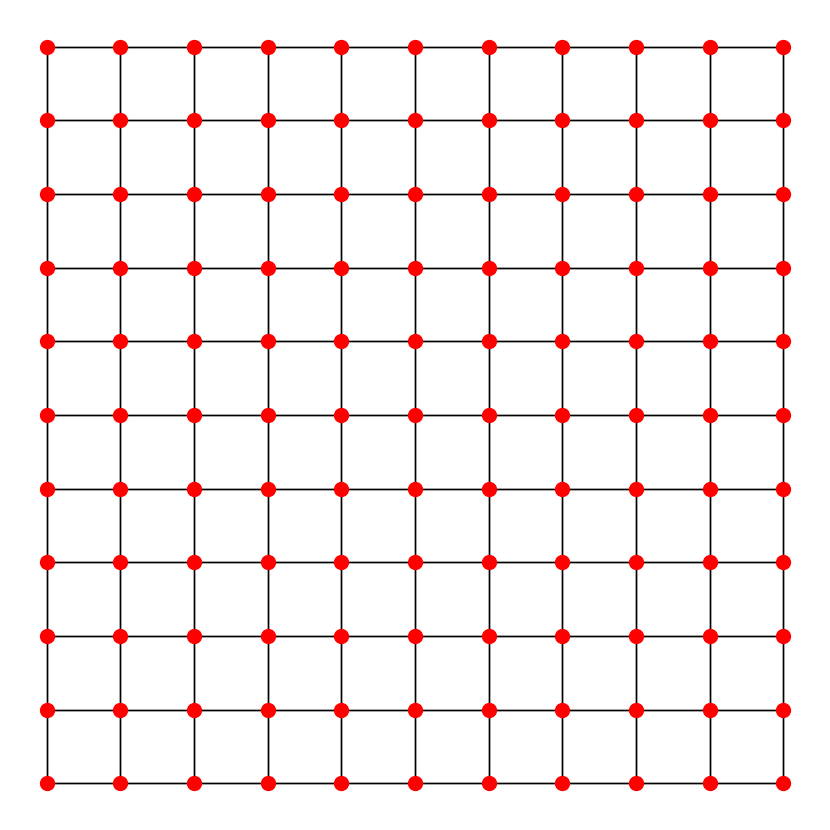

Source code (Python):
"""
This code is supported by the website: https://www.guanjihuan.com
The newest version of this code is on the web page: https://www.guanjihuan.com/archives/10909
"""

import numpy as np


def main():
    x_array = np.arange(-5, 5.1)
    y_array = np.arange(-5, 5.1)
    coordinates = []
    for x in x_array:
        for y in y_array:
            coordinates.append([x, y])
    plot_dots(coordinates)


def plot_dots(coordinates):
    import matplotlib.pyplot as plt
    fig, ax = plt.subplots(figsize=(9,9))
    plt.subplots_adjust(left=0.05, bottom=0.05, right=0.95, top=0.95)
    plt.axis('off')
    for i1 in range(len(coordinates)):
        for i2 in range(len(coordinates)):
            if np.sqrt((coordinates[i1][0] - coordinates[i2][0])**2+(coordinates[i1][1] - coordinates[i2][1])**2) < 1.1:
                ax.plot([coordinates[i1][0], coordinates[i2][0]], [coordinates[i1][1], coordinates[i2][1]], '-k', linewidth=1)
    for i in range(len(coordinates)):
        ax.plot(coordinates[i][0], coordinates[i][1], 'ro', markersize=10)
    # plt.savefig('square.eps') 
    plt.show()


if __name__ == '__main__':
    main()